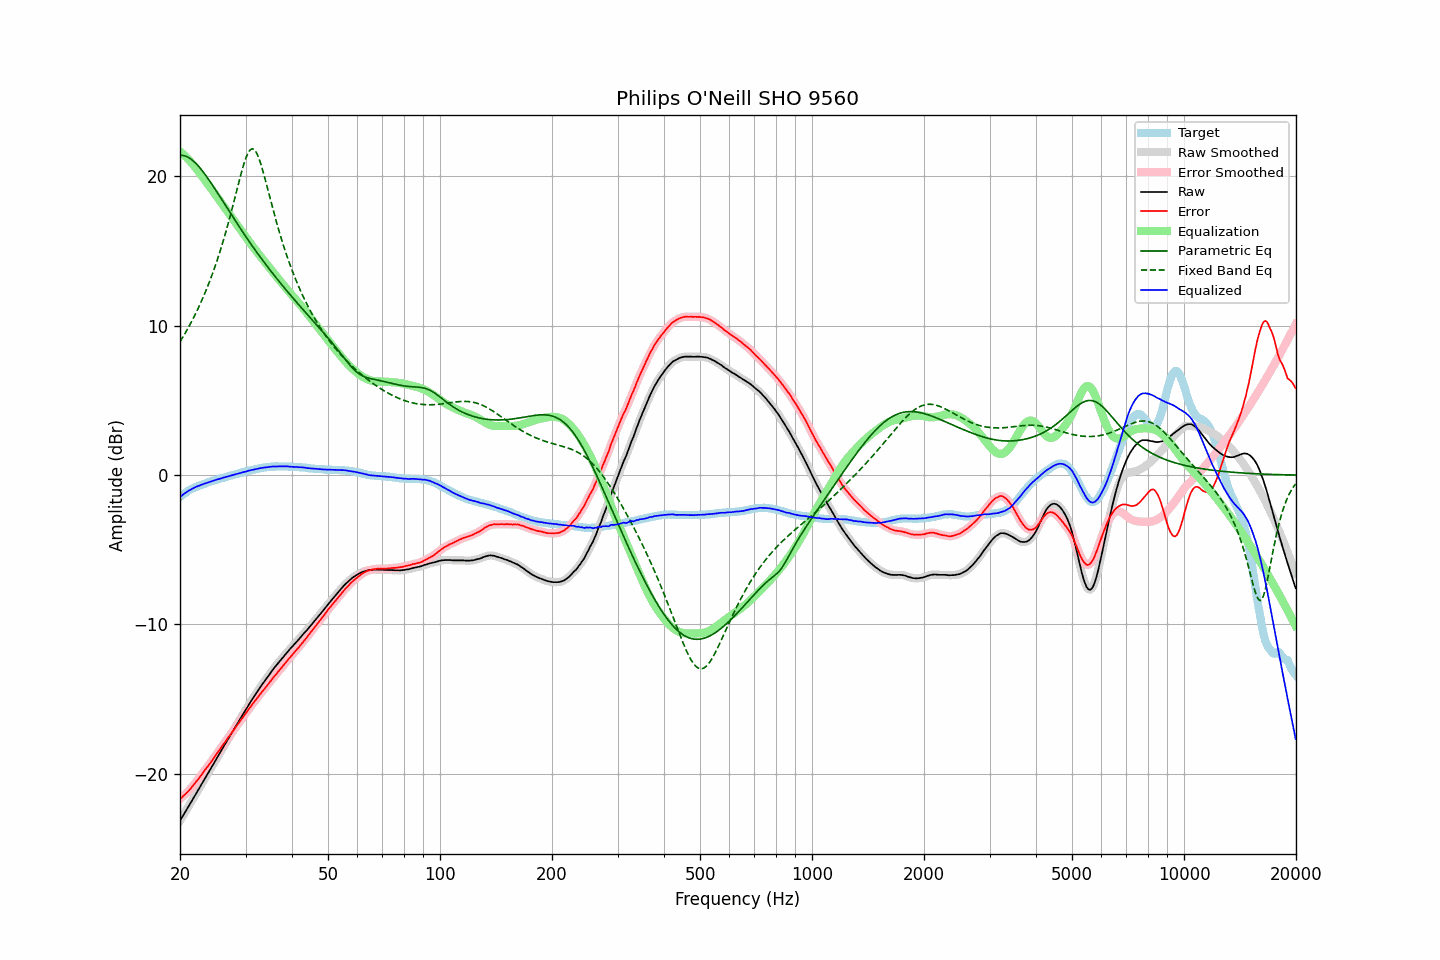

The data file committed next to this chart (first rows):
frequency, raw, error, smoothed, error_smoothed, equalization, parametric_eq, fixed_band_eq, equalized_raw, equalized_smoothed, target
20.00, -23.15, -21.68, -23.15, -21.68, 21.68, 21.42, 8.93, -1.47, -1.46, -1.47
20.20, -22.97, -21.59, -22.97, -21.59, 21.59, 21.42, 9.10, -1.38, -1.38, -1.38
20.40, -22.78, -21.49, -22.79, -21.49, 21.49, 21.40, 9.28, -1.29, -1.29, -1.30
20.61, -22.61, -21.38, -22.61, -21.39, 21.39, 21.38, 9.46, -1.22, -1.22, -1.23
20.81, -22.42, -21.29, -22.43, -21.29, 21.28, 21.34, 9.65, -1.14, -1.14, -1.14
21.02, -22.25, -21.19, -22.24, -21.18, 21.17, 21.29, 9.84, -1.07, -1.07, -1.06
21.23, -22.07, -21.07, -22.06, -21.07, 21.06, 21.22, 10.04, -1.01, -1.00, -1.00
21.44, -21.87, -20.94, -21.88, -20.94, 20.94, 21.15, 10.24, -0.94, -0.94, -0.94
21.66, -21.70, -20.81, -21.70, -20.81, 20.81, 21.06, 10.45, -0.89, -0.88, -0.89
21.87, -21.51, -20.68, -21.51, -20.68, 20.68, 20.97, 10.66, -0.83, -0.83, -0.84
22.09, -21.32, -20.54, -21.33, -20.54, 20.54, 20.86, 10.88, -0.78, -0.78, -0.79
22.31, -21.14, -20.41, -21.14, -20.41, 20.40, 20.75, 11.10, -0.74, -0.74, -0.74
22.54, -20.97, -20.27, -20.96, -20.27, 20.26, 20.62, 11.33, -0.71, -0.70, -0.70
22.76, -20.77, -20.12, -20.78, -20.12, 20.12, 20.50, 11.57, -0.66, -0.66, -0.66
22.99, -20.60, -19.97, -20.59, -19.97, 19.97, 20.36, 11.81, -0.62, -0.62, -0.63
23.22, -20.41, -19.82, -20.41, -19.82, 19.83, 20.22, 12.06, -0.58, -0.58, -0.59
23.45, -20.22, -19.68, -20.22, -19.68, 19.68, 20.07, 12.32, -0.54, -0.54, -0.55
23.69, -20.04, -19.53, -20.04, -19.53, 19.54, 19.92, 12.59, -0.50, -0.50, -0.51
23.92, -19.85, -19.39, -19.85, -19.39, 19.39, 19.77, 12.86, -0.46, -0.47, -0.47
24.16, -19.67, -19.26, -19.67, -19.25, 19.24, 19.61, 13.14, -0.43, -0.43, -0.42
24.40, -19.48, -19.10, -19.49, -19.10, 19.09, 19.45, 13.43, -0.39, -0.40, -0.39
24.65, -19.31, -18.94, -19.30, -18.94, 18.94, 19.29, 13.73, -0.36, -0.36, -0.37
24.89, -19.12, -18.79, -19.12, -18.79, 18.79, 19.12, 14.03, -0.33, -0.33, -0.34
25.14, -18.93, -18.64, -18.94, -18.64, 18.64, 18.95, 14.35, -0.29, -0.30, -0.30
25.39, -18.75, -18.49, -18.75, -18.49, 18.49, 18.79, 14.68, -0.27, -0.27, -0.27
25.65, -18.57, -18.34, -18.57, -18.33, 18.33, 18.62, 15.01, -0.23, -0.23, -0.23
25.91, -18.39, -18.18, -18.38, -18.18, 18.18, 18.45, 15.36, -0.21, -0.20, -0.21
26.16, -18.19, -18.02, -18.20, -18.03, 18.03, 18.28, 15.72, -0.16, -0.17, -0.18
26.43, -18.02, -17.88, -18.02, -17.88, 17.88, 18.11, 16.09, -0.14, -0.14, -0.14
26.69, -17.84, -17.73, -17.84, -17.73, 17.73, 17.94, 16.47, -0.11, -0.11, -0.11
26.96, -17.66, -17.58, -17.66, -17.58, 17.58, 17.77, 16.86, -0.08, -0.08, -0.08
27.23, -17.48, -17.43, -17.48, -17.43, 17.43, 17.60, 17.26, -0.05, -0.05, -0.05
27.50, -17.30, -17.28, -17.30, -17.28, 17.28, 17.43, 17.67, -0.02, -0.02, -0.02
27.77, -17.11, -17.12, -17.11, -17.12, 17.12, 17.27, 18.08, 0.01, 0.01, 0.00
28.05, -16.93, -16.98, -16.93, -16.97, 16.97, 17.10, 18.51, 0.04, 0.04, 0.04
28.33, -16.75, -16.82, -16.76, -16.82, 16.82, 16.93, 18.93, 0.07, 0.07, 0.06
28.62, -16.58, -16.67, -16.58, -16.67, 16.68, 16.77, 19.36, 0.10, 0.10, 0.09
28.90, -16.39, -16.53, -16.40, -16.53, 16.53, 16.60, 19.78, 0.13, 0.13, 0.13
29.19, -16.22, -16.37, -16.22, -16.38, 16.38, 16.44, 20.18, 0.16, 0.16, 0.15
29.48, -16.04, -16.25, -16.04, -16.23, 16.23, 16.28, 20.57, 0.19, 0.19, 0.20
29.78, -15.87, -16.08, -15.87, -16.09, 16.08, 16.12, 20.92, 0.22, 0.21, 0.21
30.08, -15.70, -15.94, -15.69, -15.94, 15.94, 15.96, 21.23, 0.24, 0.24, 0.24
30.38, -15.52, -15.79, -15.52, -15.79, 15.79, 15.80, 21.49, 0.27, 0.27, 0.27
30.68, -15.34, -15.64, -15.34, -15.64, 15.64, 15.65, 21.69, 0.31, 0.30, 0.30
30.99, -15.17, -15.49, -15.17, -15.49, 15.50, 15.49, 21.81, 0.33, 0.33, 0.32
31.30, -15.00, -15.34, -15.00, -15.35, 15.35, 15.34, 21.85, 0.35, 0.35, 0.34
31.61, -14.84, -15.21, -14.84, -15.21, 15.21, 15.19, 21.81, 0.37, 0.37, 0.37
31.93, -14.68, -15.07, -14.68, -15.07, 15.07, 15.04, 21.69, 0.39, 0.39, 0.39
32.24, -14.51, -14.93, -14.51, -14.93, 14.93, 14.89, 21.49, 0.41, 0.42, 0.41
32.57, -14.35, -14.79, -14.35, -14.79, 14.79, 14.74, 21.23, 0.44, 0.44, 0.44
32.89, -14.18, -14.65, -14.19, -14.65, 14.66, 14.59, 20.92, 0.47, 0.47, 0.46
33.22, -14.04, -14.52, -14.03, -14.52, 14.52, 14.44, 20.57, 0.48, 0.49, 0.48
33.55, -13.88, -14.39, -13.88, -14.39, 14.38, 14.30, 20.19, 0.50, 0.50, 0.50
33.89, -13.74, -14.25, -13.74, -14.25, 14.25, 14.16, 19.80, 0.51, 0.51, 0.51
34.23, -13.59, -14.12, -13.59, -14.12, 14.11, 14.01, 19.39, 0.53, 0.53, 0.53
34.57, -13.44, -13.98, -13.44, -13.98, 13.98, 13.87, 18.97, 0.54, 0.54, 0.54
34.92, -13.29, -13.84, -13.29, -13.84, 13.84, 13.73, 18.55, 0.55, 0.56, 0.55
35.27, -13.14, -13.71, -13.14, -13.70, 13.71, 13.60, 18.14, 0.57, 0.57, 0.57
35.62, -13.00, -13.56, -13.00, -13.57, 13.57, 13.46, 17.73, 0.58, 0.58, 0.56
35.97, -12.85, -13.43, -12.86, -13.44, 13.44, 13.32, 17.34, 0.58, 0.58, 0.57
... 635 more rows
